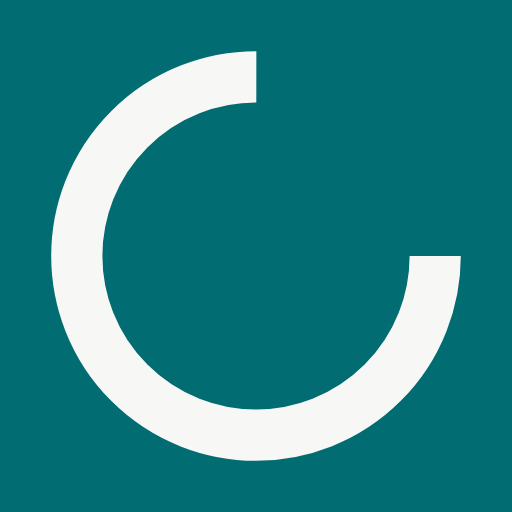
t = 0.00 s
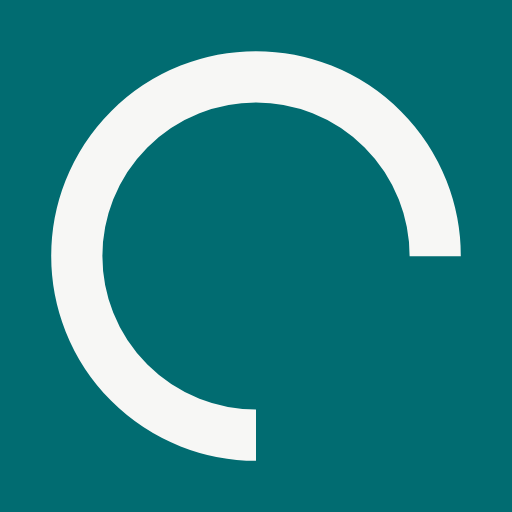
t = 0.25 s
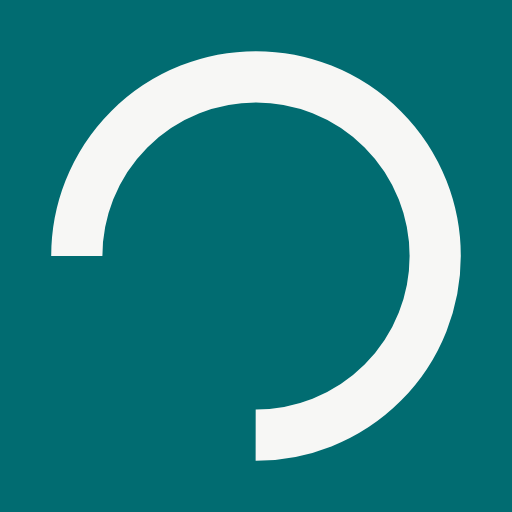
t = 0.50 s
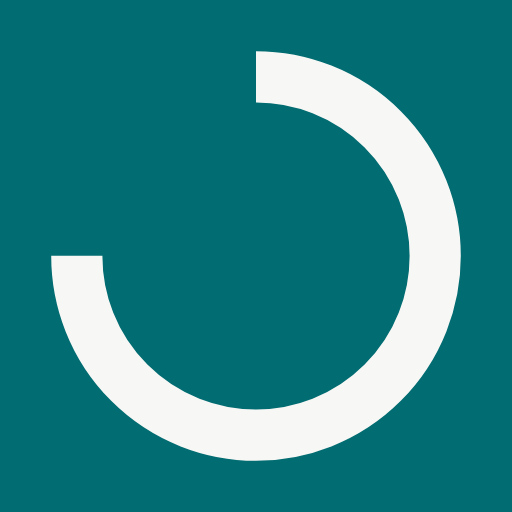
t = 0.75 s

The animated SVG that drew these frames (rendered in a browser with its animation timeline set to each time). Animation: 1 SMIL element (animateTransform=1); one cycle of 1.00 s, repeats indefinitely.

<svg width="100px"  height="100px"  xmlns="http://www.w3.org/2000/svg" viewBox="0 0 100 100" preserveAspectRatio="xMidYMid" class="lds-rolling" style="background: rgb(1, 108, 113);"><circle cx="50" cy="50" fill="none" ng-attr-stroke="{{config.color}}" ng-attr-stroke-width="{{config.width}}" ng-attr-r="{{config.radius}}" ng-attr-stroke-dasharray="{{config.dasharray}}" stroke="#f7f7f5" stroke-width="10" r="35" stroke-dasharray="164.93361431346415 56.97787143782138" transform="rotate(113.909 50 50)"><animateTransform attributeName="transform" type="rotate" calcMode="linear" values="0 50 50;360 50 50" keyTimes="0;1" dur="1s" begin="0s" repeatCount="indefinite"></animateTransform></circle></svg>